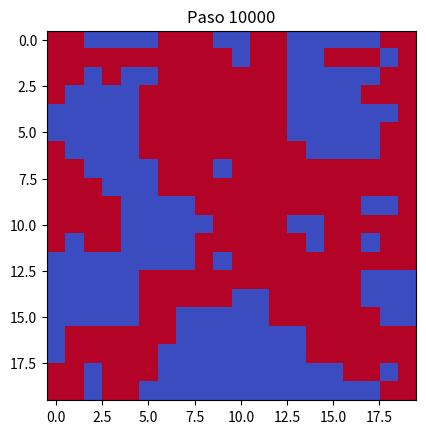

Here is the Python script that generated this plot: (Note: this script raises an exception after producing the figure.)
# -*- coding: utf-8 -*-
"""
Created on Sun Dec  1 14:50:48 2024

[redacted]
"""

import numpy as np
import matplotlib.pyplot as plt
import matplotlib.animation as animation

# Configuración inicial
def initialize_spins(N):
    return np.random.choice([-1, 1], size=(N, N))

def calculate_energy(spins, J, h):
    """Calcula la energía total del sistema."""
    N = spins.shape[0]
    energy = 0
    for i in range(N):
        for j in range(N):
            S = spins[i, j]
            # Spins vecinos con condiciones de contorno periódicas
            neighbors = spins[(i+1)%N, j] + spins[i, (j+1)%N] + \
                        spins[(i-1)%N, j] + spins[i, (j-1)%N]
            energy -= J * S * neighbors
            energy -= h * S
    return energy / 2  # Evitar doble conteo

def metropolis_step(spins, T, J, h):
    """Un solo paso de Metropolis."""
    N = spins.shape[0]
    i, j = np.random.randint(0, N, size=2)  # Escoger un spin aleatoriamente
    S = spins[i, j]
    
    # Spins vecinos con condiciones de contorno periódicas
    neighbors = spins[(i+1)%N, j] + spins[i, (j+1)%N] + \
                spins[(i-1)%N, j] + spins[i, (j-1)%N]
    
    # Cambio de energía si invertimos este spin
    dE = 2 * J * S * neighbors + 2 * h * S
    
    # Aceptar el cambio con probabilidad P
    if dE < 0 or np.random.rand() < np.exp(-dE / T):
        spins[i, j] *= -1  # Invertir el spin
    
    return spins

def montecarlo_ising_animation(N, T, steps, J=1, h=0, save_every=100):
    """Simulación del modelo de Ising con animación."""
    spins = initialize_spins(N)
    snapshots = [spins.copy()]  # Guardar la configuración inicial
    for step in range(steps):
        spins = metropolis_step(spins, T, J, h)
        if step % save_every == 0:
            snapshots.append(spins.copy())  # Guardar configuración periódicamente
    return snapshots

# Parámetros
N = 20            # Tamaño de la matriz (N x N)
T = 2.5           # Temperatura
steps = 10000     # Número de pasos Monte Carlo
J = 1             # Interacción entre spins
h = 0             # Campo magnético externo
save_every = 100  # Guardar estado cada ciertos pasos

# Ejecutar la simulación
snapshots = montecarlo_ising_animation(N, T, steps, J, h, save_every)

# Crear la animación
fig, ax = plt.subplots()
im = ax.imshow(snapshots[0], cmap='coolwarm', interpolation='nearest')
ax.set_title("Evolución del sistema")

def update(frame):
    im.set_data(snapshots[frame])
    ax.set_title(f"Paso {frame * save_every}")
    return [im]

ani = animation.FuncAnimation(fig, update, frames=len(snapshots), interval=100, blit=True)

# Guardar la animación como video
ani.save('ising_model_simulation.mp4', writer='ffmpeg')

plt.show()
